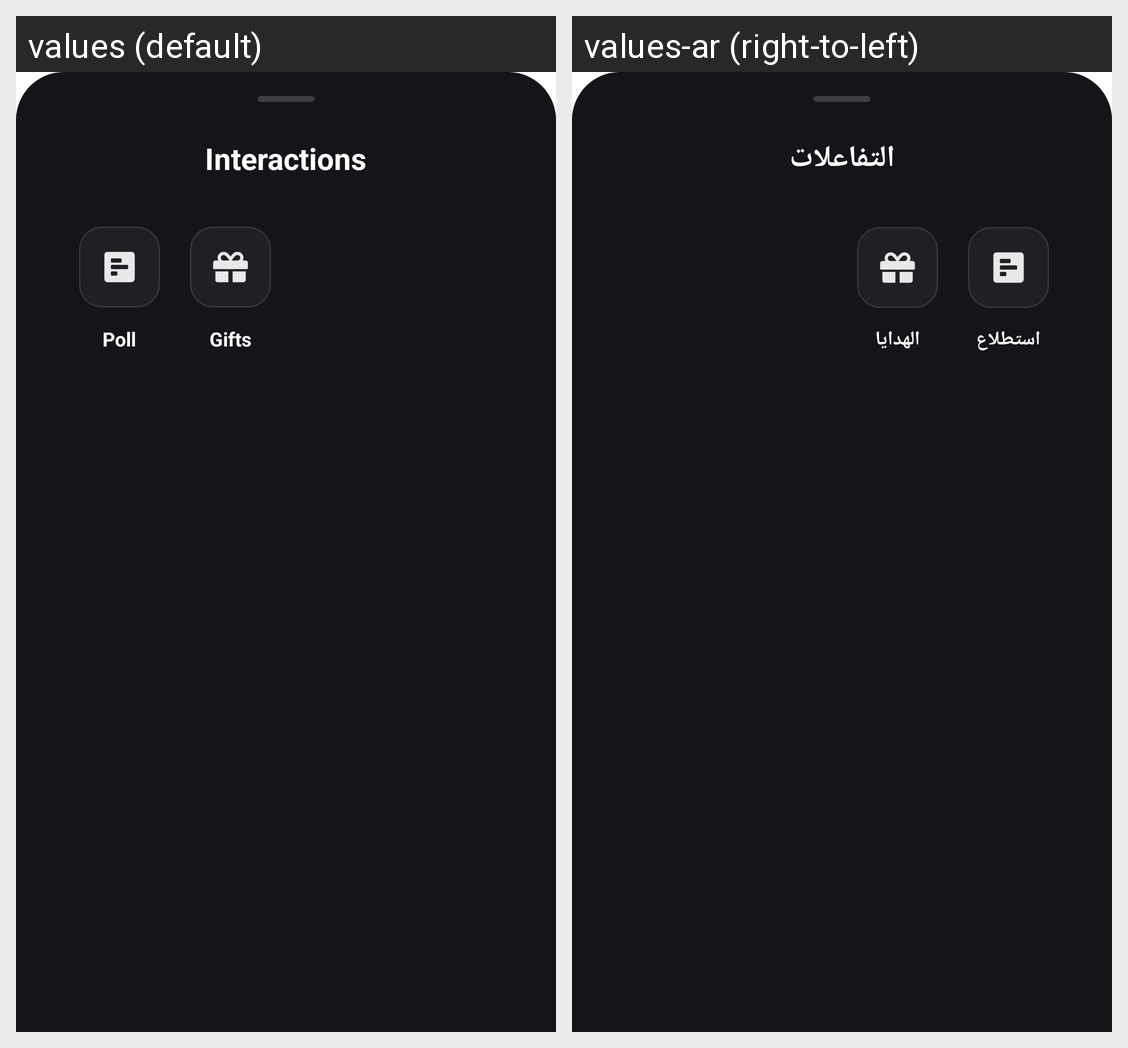

Translations of the strings shown on this Android screen, per locale in the grid:
Android screen res/layout/btmsheet_interactions.xml rendered under 2 locales, left to right: values (default), values-ar (right-to-left). Device: Nexus 5 (rendered at 1080×1920; each locale shown at half size, 540×960, under a caption strip naming it); theme AppTheme.
Strings drawn on this screen, with the default value and each locale's value (text and hints the layout hard-codes, and strings that could not be matched under every locale, appear in the picture but are not listed):

title_interactions
  values: Interactions
  values-ar: التفاعلات

title_poll
  values: Poll
  values-ar: استطلاع

gifts
  values: Gifts
  values-ar: الهدايا
